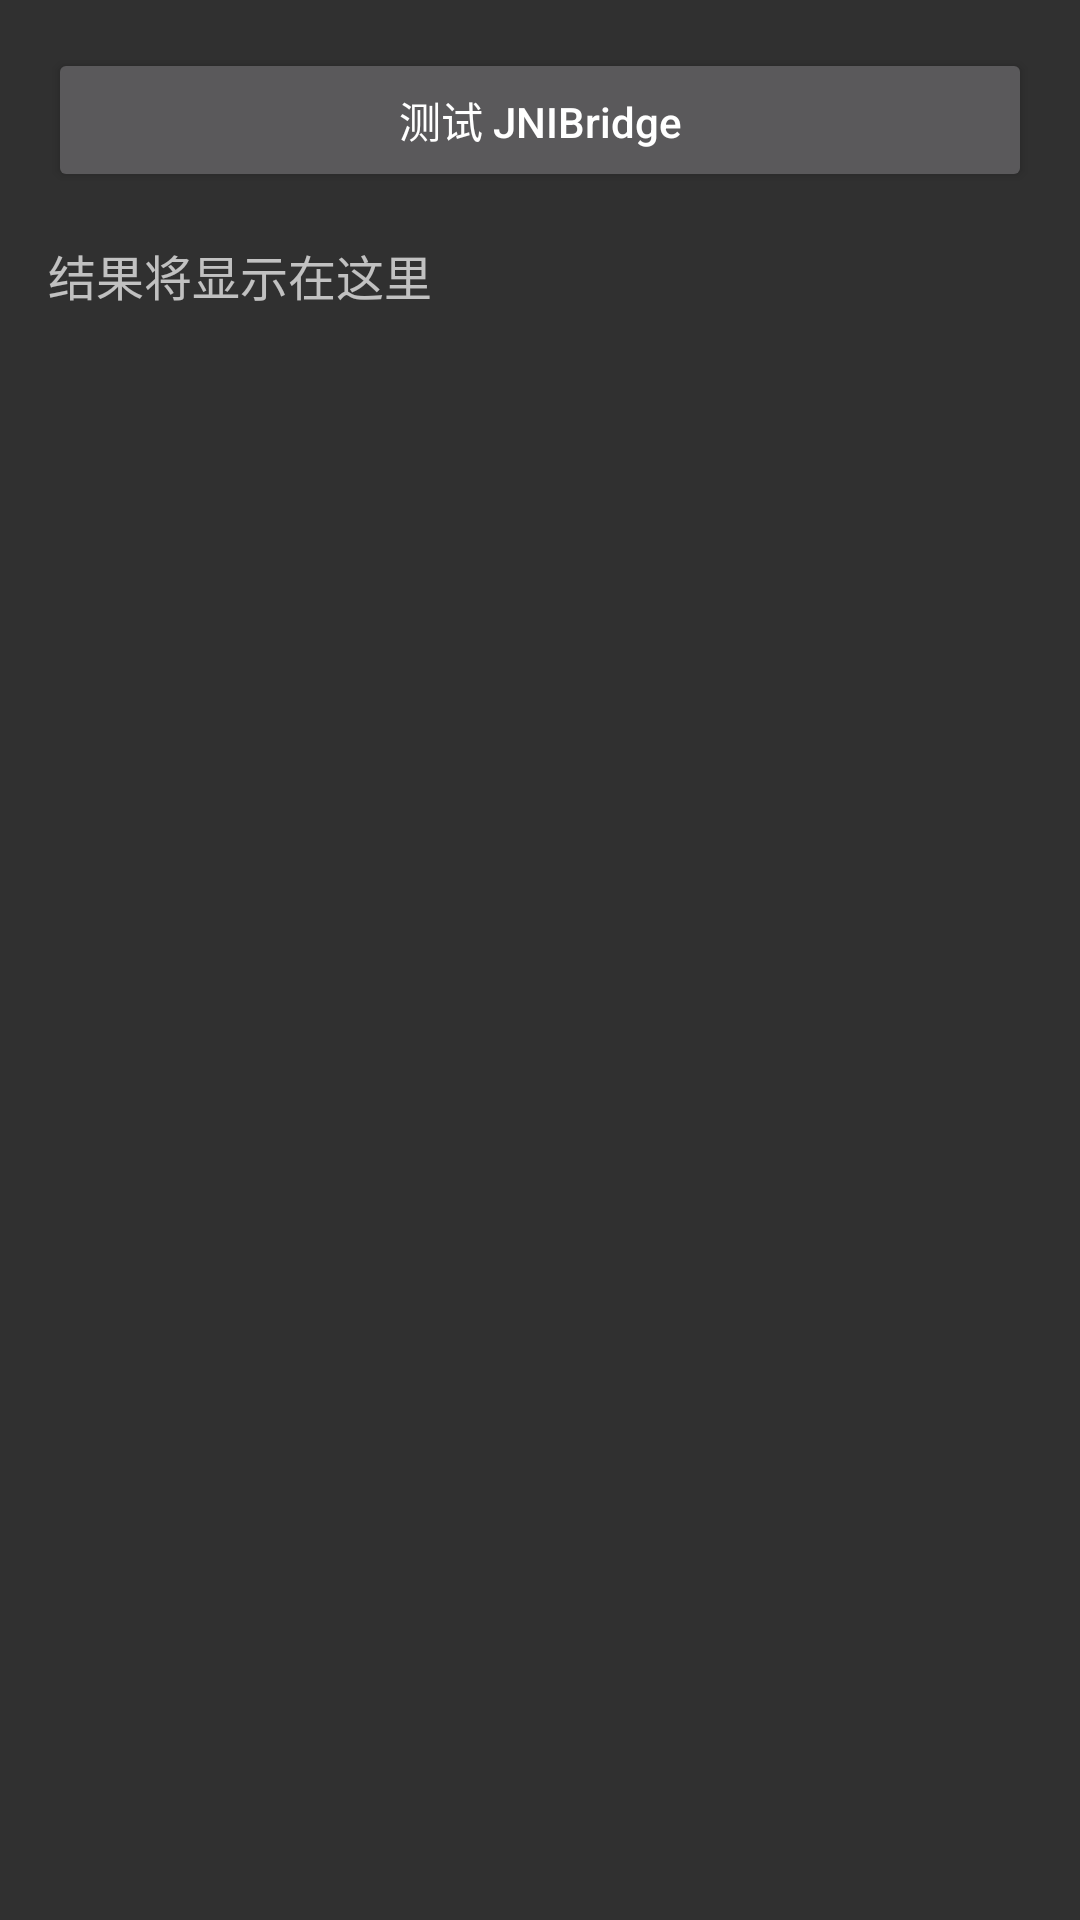

This screen was rendered from an Android layout file. Write that file and the resources it references.
<!-- AndroidManifest.xml: activity theme Theme.AndroidExample -->
<!-- res/layout/activity_jnibridge.xml -->
<?xml version="1.0" encoding="utf-8"?>
<LinearLayout xmlns:android="http://schemas.android.com/apk/res/android"
    android:layout_width="match_parent"
    android:layout_height="match_parent"
    android:orientation="vertical"
    android:padding="16dp">

    <Button
        android:id="@+id/button_test_jnibridge"
        android:layout_width="match_parent"
        android:layout_height="wrap_content"
        android:text="测试 JNIBridge" />

    <TextView
        android:id="@+id/textview_result"
        android:layout_width="match_parent"
        android:layout_height="wrap_content"
        android:layout_marginTop="16dp"
        android:text="结果将显示在这里"
        android:textSize="16sp" />

</LinearLayout>
<!-- resources referenced by this layout -->
<resources>
  <style name="Theme.AndroidExample" parent="Theme.AppCompat.NoActionBar">
          
          <item name="android:buttonStyle">@style/ButtonStyle</item>
      </style>
  <style name="ButtonStyle" parent="Widget.AppCompat.Button">
          <item name="android:textAllCaps">false</item>
      </style>
</resources>
